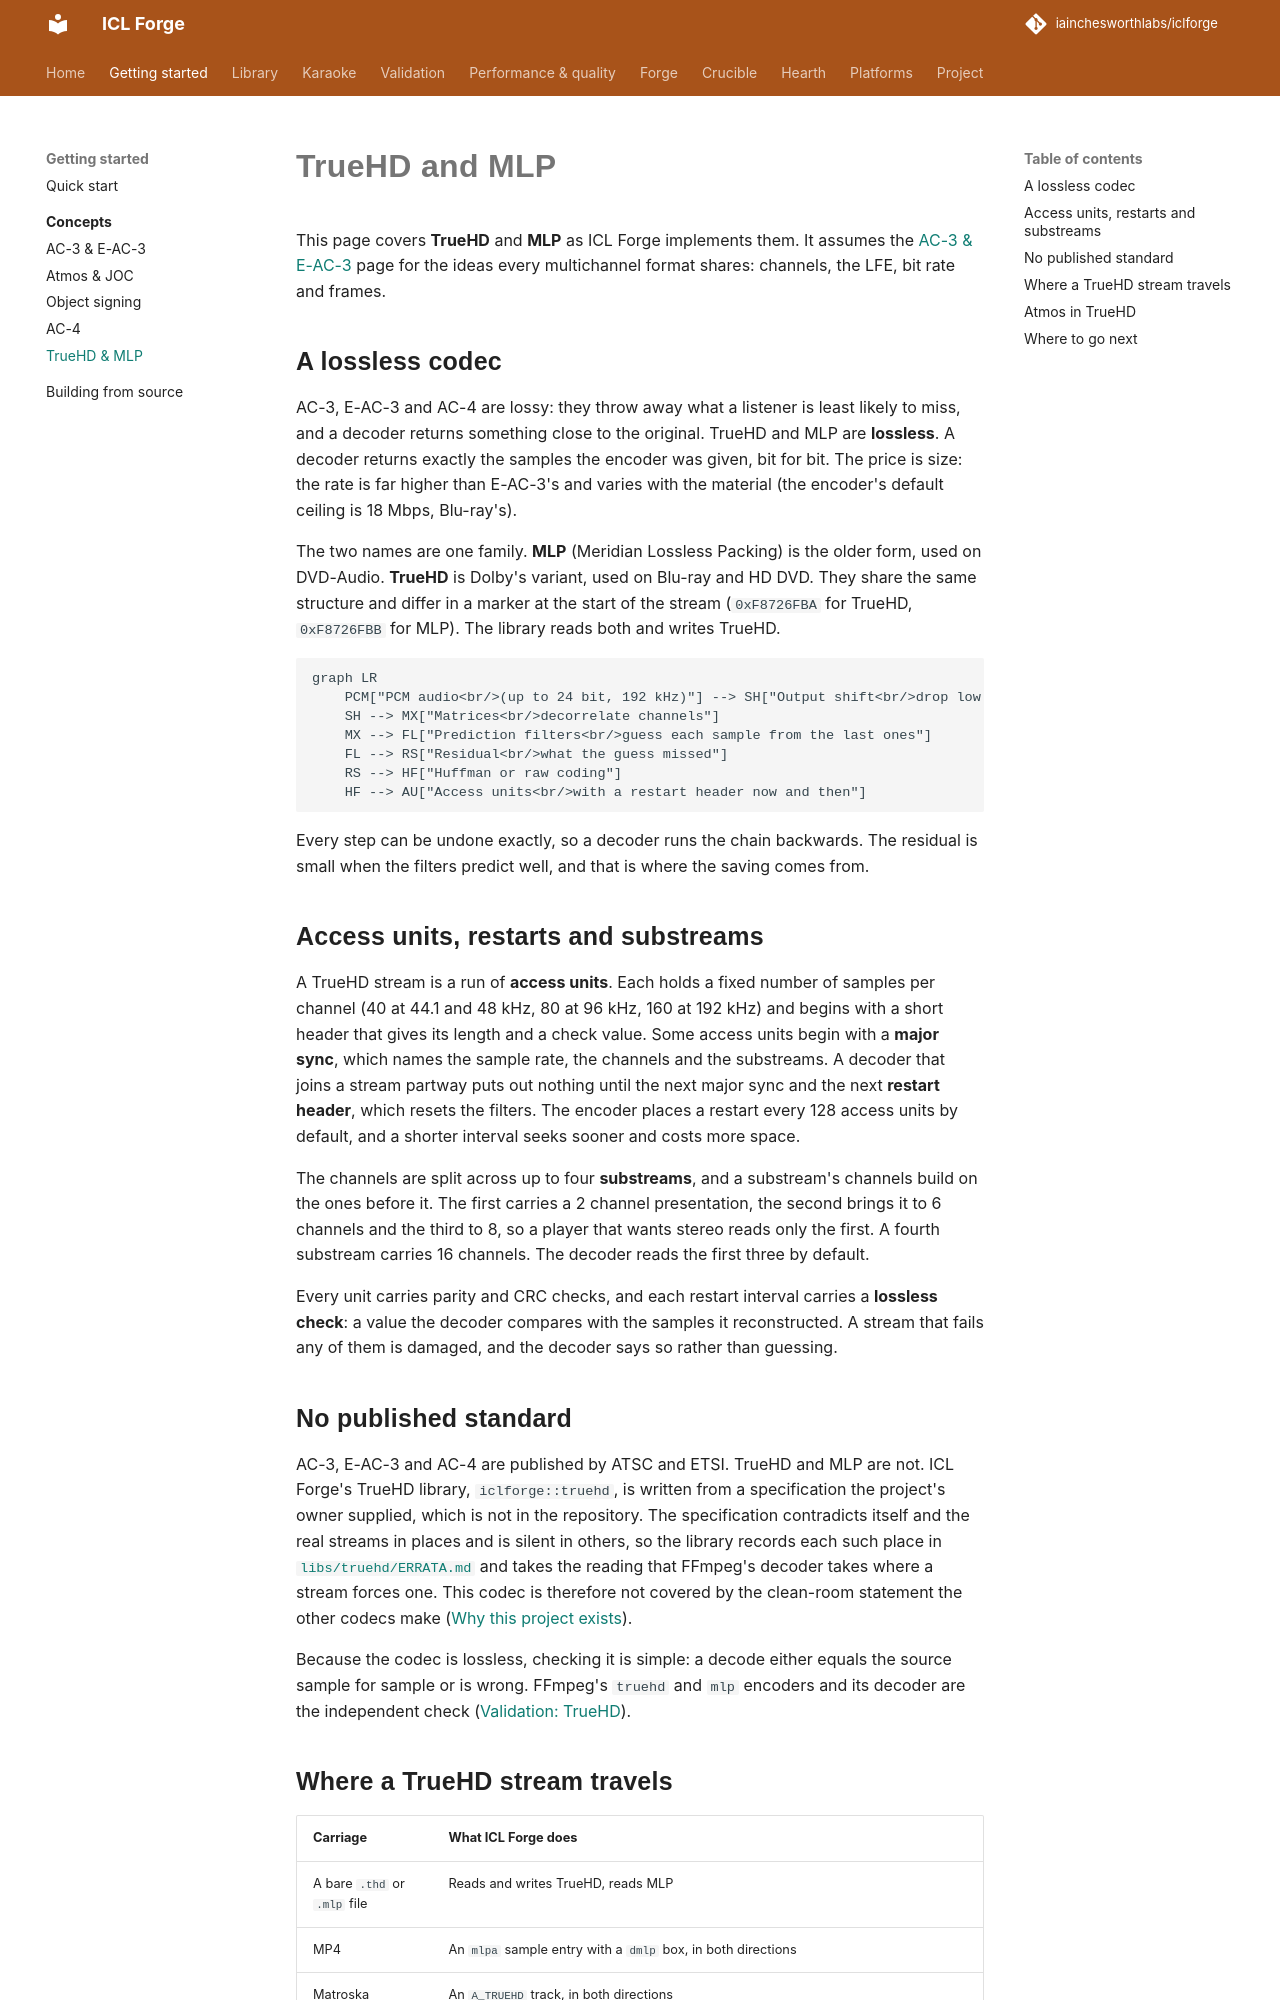

repository: iainchesworthlabs/iclforge · page: concepts/truehd/index.html · generator: mkdocs

# TrueHD and MLP

This page covers **TrueHD** and **MLP** as ICL Forge implements them. It assumes the
[AC-3 & E-AC-3](ac3-eac3.md) page for the ideas every multichannel format shares: channels, the LFE,
bit rate and frames.

## A lossless codec

AC-3, E-AC-3 and AC-4 are lossy: they throw away what a listener is least likely to miss, and a
decoder returns something close to the original. TrueHD and MLP are **lossless**. A decoder returns
exactly the samples the encoder was given, bit for bit. The price is size: the rate is far higher than
E-AC-3's and varies with the material (the encoder's default ceiling is 18 Mbps, Blu-ray's).

The two names are one family. **MLP** (Meridian Lossless Packing) is the older form, used on
DVD-Audio. **TrueHD** is Dolby's variant, used on Blu-ray and HD DVD. They share the
same structure and differ in a marker at the start of the stream (`0xF8726FBA` for TrueHD,
`0xF8726FBB` for MLP). The library reads both and writes TrueHD.

```mermaid
graph LR
    PCM["PCM audio<br/>(up to 24 bit, 192 kHz)"] --> SH["Output shift<br/>drop low bits that are always zero"]
    SH --> MX["Matrices<br/>decorrelate channels"]
    MX --> FL["Prediction filters<br/>guess each sample from the last ones"]
    FL --> RS["Residual<br/>what the guess missed"]
    RS --> HF["Huffman or raw coding"]
    HF --> AU["Access units<br/>with a restart header now and then"]
```

Every step can be undone exactly, so a decoder runs the chain backwards. The residual is small when
the filters predict well, and that is where the saving comes from.

## Access units, restarts and substreams

A TrueHD stream is a run of **access units**. Each holds a fixed number of samples per channel (40 at
44.1 and 48 kHz, 80 at 96 kHz, 160 at 192 kHz) and begins with a short header that gives its length and a check value.
Some access units begin with a **major sync**, which names the sample rate, the channels and the
substreams. A decoder that joins a stream partway puts out nothing until the next major sync and the
next **restart header**, which resets the filters. The encoder places a restart every 128 access
units by default, and a shorter interval seeks sooner and costs more space.

The channels are split across up to four **substreams**, and a substream's channels build on the ones
before it. The first carries a 2 channel presentation, the second brings it to 6 channels and the third to 8,
so a player that wants stereo reads only the first. A fourth substream carries 16 channels. The
decoder reads the first three by default.

Every unit carries parity and CRC checks, and each restart interval carries a **lossless check**: a
value the decoder compares with the samples it reconstructed. A stream that fails any of them is
damaged, and the decoder says so rather than guessing.

## No published standard

AC-3, E-AC-3 and AC-4 are published by ATSC and ETSI. TrueHD and MLP are not. ICL Forge's TrueHD
library, `iclforge::truehd`, is written from a specification the project's owner supplied, which
is not in the repository. The specification contradicts itself and the real streams in places and is
silent in others, so the library records each such place in
[`libs/truehd/ERRATA.md`](https://github.com/iainchesworthlabs/iclforge/blob/main/libs/truehd/ERRATA.md)
and takes the reading that FFmpeg's decoder takes where a stream forces one. This codec is therefore
not covered by the clean-room statement the other codecs make
([Why this project exists](index.md#why-this-project-exists)).

Because the codec is lossless, checking it is simple: a decode either equals the source sample for
sample or is wrong. FFmpeg's `truehd` and `mlp` encoders and its decoder are the independent check
([Validation: TrueHD](../verification.md#truehd-and-mlp)).
